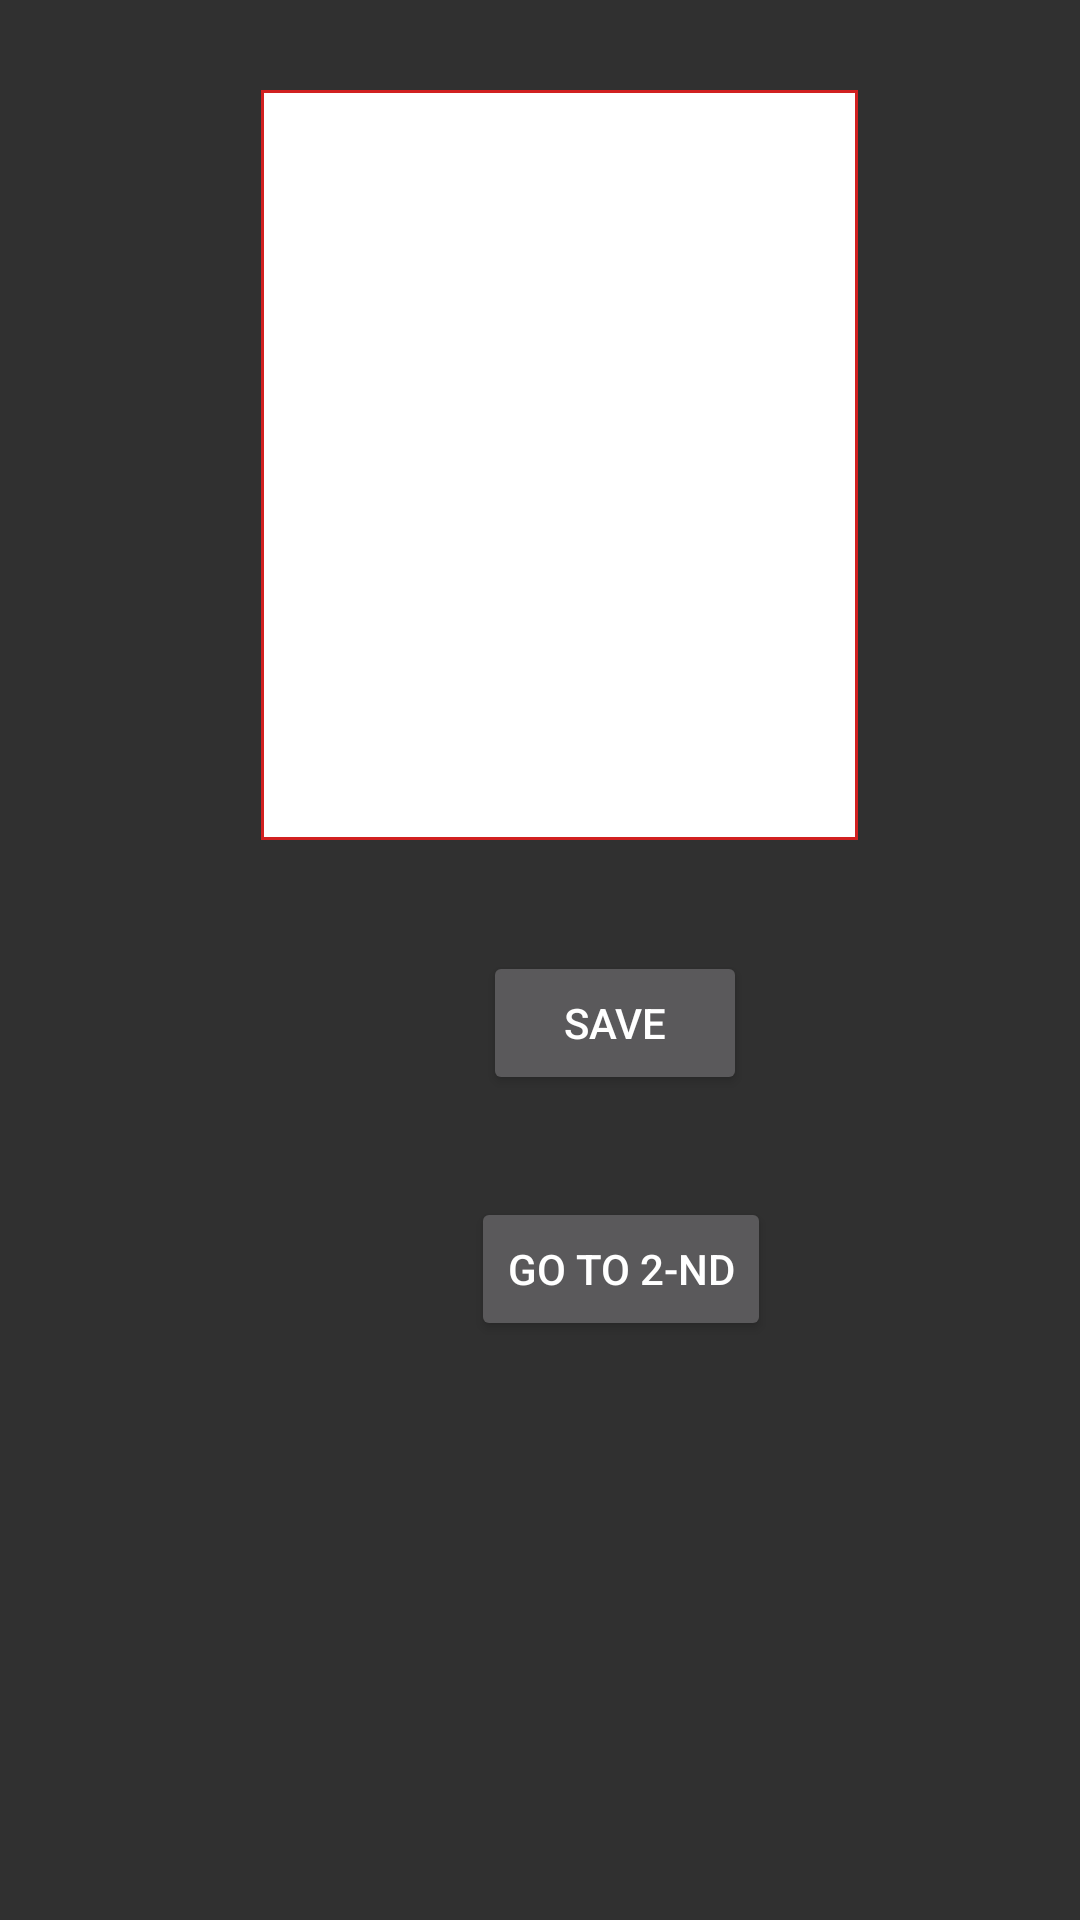

The Android layout XML behind this screen, and the referenced resources:
<!-- AndroidManifest.xml: application theme Theme.Repository -->
<!-- res/layout/activity_main.xml -->
<?xml version="1.0" encoding="utf-8"?>
<RelativeLayout xmlns:android="http://schemas.android.com/apk/res/android"
    xmlns:app="http://schemas.android.com/apk/res-auto"
    xmlns:tools="http://schemas.android.com/tools"
    android:id="@+id/activity_main"
    android:layout_width="match_parent"
    android:layout_height="match_parent"
    android:orientation="vertical"
    tools:context=".MainActivity">

    <EditText
        android:id="@+id/myEditText"
        android:layout_width="250dp"
        android:layout_height="250dp"
        android:layout_alignParentStart="true"
        android:layout_alignParentLeft="true"
        android:layout_alignParentEnd="true"
        android:layout_alignParentRight="true"
        android:layout_centerHorizontal="true"
        android:layout_marginStart="87dp"
        android:layout_marginLeft="87dp"
        android:layout_marginTop="30dp"
        android:layout_marginEnd="74dp"
        android:layout_marginRight="74dp"
        android:background="@drawable/border"
        android:textColor="@color/textColor" />

    <Button
        android:id="@+id/Save"
        android:layout_width="wrap_content"
        android:layout_height="wrap_content"
        android:layout_below="@+id/myEditText"
        android:layout_alignParentStart="true"
        android:layout_alignParentLeft="true"
        android:layout_centerHorizontal="true"
        android:layout_marginStart="161dp"
        android:layout_marginLeft="161dp"
        android:layout_marginTop="37dp"
        android:onClick="save"
        android:text="@string/main1_button1" />

    <Button
        android:id="@+id/Go2nd"
        android:layout_width="wrap_content"
        android:layout_height="wrap_content"
        android:layout_below="@+id/Save"
        android:layout_alignParentStart="true"
        android:layout_alignParentLeft="true"
        android:layout_centerHorizontal="true"
        android:layout_marginStart="157dp"
        android:layout_marginLeft="157dp"
        android:layout_marginTop="34dp"
        android:onClick="goToSecond"
        android:text="@string/main1_button2" />

    <Spinner
        android:id="@+id/spinner"
        android:layout_width="match_parent"
        android:layout_height="wrap_content"
        android:layout_below="@+id/Go2nd"
        android:layout_marginTop="67dp"
        android:background="@drawable/border"
        android:popupBackground="@drawable/border" />

</RelativeLayout>
<!-- resources referenced by this layout -->
<resources>
  <color name="textColor">#000000</color>
  <!-- drawable border (drawable) -->
  <?xml version="1.0" encoding="utf-8"?>
  <shape xmlns:android="http://schemas.android.com/apk/res/android" android:shape="rectangle">
      <solid android:color="@color/white" />
      <stroke android:width="1dp" android:color="#FFD12020" />
  </shape>
  <string name="main1_button1">Save</string>
  <string name="main1_button2">Go to 2-nd</string>
  <style name="Theme.Repository" parent="Theme.AppCompat">
          
          <item name="colorPrimary">@color/colorPrimary1</item>
          <item name="colorPrimaryDark">@color/colorPrimaryDark1</item>
          <item name="colorAccent">@color/colorAccent1</item>
      </style>
  <color name="white">#FFFFFF</color>
  <color name="colorPrimary1">#FFBB86FC</color>
  <color name="colorPrimaryDark1">#FF03DAC5</color>
  <color name="colorAccent1">#FF018786</color>
</resources>
